Run: headless pygame with SDL's dummy video driver; simulated clock (each Clock.tick advances the game by its frame time, no real sleeping); random seed 0; keys injected as events and as key.get_pressed() state; no mouse input.
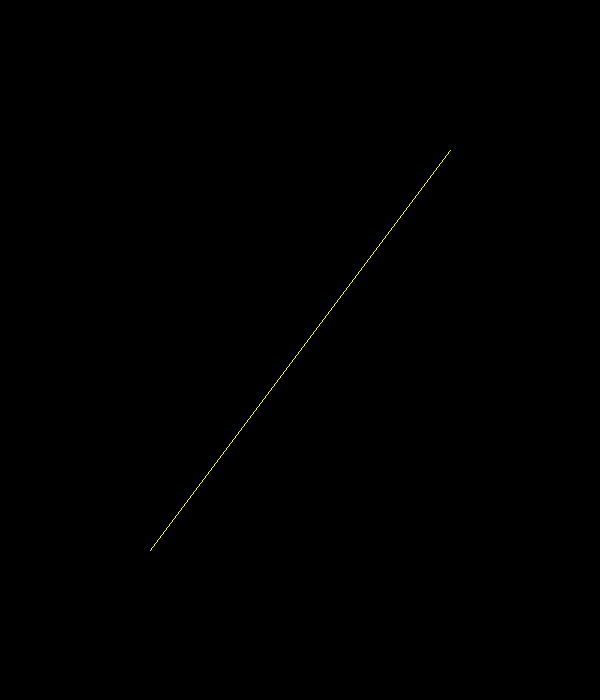
Frame 1 of 4 · flips 1–60 · no input
Frame 2 of 4 · flips 61–180 · tapped SPACE, RETURN · held RIGHT (→), D · screen unchanged from frame 1, image omitted
Frame 3 of 4 · flips 181–300 · held DOWN (↓), S · screen unchanged from frame 2, image omitted
Frame 4 of 4 · flips 301–420 · held LEFT (←), A, UP (↑), W · screen unchanged from frame 3, image omitted

The pygame program that drew these frames:

import pygame

pygame.init()

screen = pygame.display.set_mode((600, 700))

running = True

while running:
    for event in pygame.event.get():
        if event.type == pygame.QUIT:
            running = False
    pygame.draw.line(screen, [255, 255, 0], [150, 550], [450, 150])
    pygame.display.flip()
